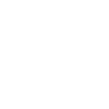
t = 0.00 s
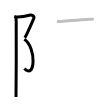
t = 3.25 s
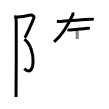
t = 6.50 s
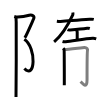
t = 9.50 s
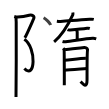
t = 12.75 s
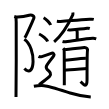
t = 16.00 s

The animated SVG that drew these frames (rendered in a browser with its animation timeline set to each time). Animation: 16 SMIL elements (animate=16); one cycle of 16.00 s.

<svg width="109px" height="109px" viewBox="0 0 px 109px" xmlns="http://www.w3.org/2000/svg" xmlns:xlink="http://www.w3.org/1999/xlink" xml:space="preserve" version="1.1"  baseProfile="full">
<path d="M14.25,16.5c1.11,0.32,2.29,0.64,3.49,0.56c4.51-0.31,7.26-0.81,11.5-1.86c2.95-0.73,5.65,1.11,4.4,3.71c-1.26,2.6-6.59,15.21-8.79,18.92" style="fill:none;stroke:black;stroke-width:3;opacity:0">
  <animate attributeType="CSS" attributeName="opacity" from="0" to="1" begin="0s" dur="1s" repeatCount="Indefinite" fill="freeze" />
</path>
<path d="M24.35,39.33C36.91,48.11,35,80.25,24.42,68.39" style="fill:none;stroke:black;stroke-width:3;opacity:0">
  <animate attributeType="CSS" attributeName="opacity" from="0" to="1" begin="1s" dur="1s" repeatCount="Indefinite" fill="freeze" />
</path>
<path d="M15.89,16.71c0.36,1.54,0.1,3.95,0.31,5.04c0.2,1.09,0,68.44-0.2,75.25" style="fill:none;stroke:black;stroke-width:3;opacity:0">
  <animate attributeType="CSS" attributeName="opacity" from="0" to="1" begin="2s" dur="1s" repeatCount="Indefinite" fill="freeze" />
</path>
<path d="M56.85,21.3c1.25,0.17,2.5,0.34,3.62,0.26c9.82-0.72,17.05-1.62,29.28-2.38c1.72-0.11,2.62-0.11,4.02,0.22" style="fill:none;stroke:black;stroke-width:3;opacity:0">
  <animate attributeType="CSS" attributeName="opacity" from="0" to="1" begin="3s" dur="1s" repeatCount="Indefinite" fill="freeze" />
</path>
<path d="M72.8,12.5c0.12,0.59,0.28,1.71-0.02,2.34C68.25,24.5,62,35.25,54.12,41.79" style="fill:none;stroke:black;stroke-width:3;opacity:0">
  <animate attributeType="CSS" attributeName="opacity" from="0" to="1" begin="4s" dur="1s" repeatCount="Indefinite" fill="freeze" />
</path>
<path d="M67.5,29.76c0.41,0.2,2.37,0.24,2.79,0.21c3.12-0.25,12.21-1.04,16.82-1.67c0.63-0.09,2.13,0.04,2.66,0.21" style="fill:none;stroke:black;stroke-width:3;opacity:0">
  <animate attributeType="CSS" attributeName="opacity" from="0" to="1" begin="5s" dur="1s" repeatCount="Indefinite" fill="freeze" />
</path>
<path d="M76.03,29.72c0.85,0.62,1.16,1.47,1.16,1.96c0,2.35,0.03,4.9,0.03,7.36" style="fill:none;stroke:black;stroke-width:3;opacity:0">
  <animate attributeType="CSS" attributeName="opacity" from="0" to="1" begin="6s" dur="1s" repeatCount="Indefinite" fill="freeze" />
</path>
<path d="M62.54,41.45c0.56,0.16,2.24,0.34,3.18,0.25c7.03-0.7,19.79-2.96,27.03-3.34c1.51-0.08,2.73,0.26,3.49,0.5" style="fill:none;stroke:black;stroke-width:3;opacity:0">
  <animate attributeType="CSS" attributeName="opacity" from="0" to="1" begin="7s" dur="1s" repeatCount="Indefinite" fill="freeze" />
</path>
<path d="M63.18,48.34c0.48,0.56,0.79,1.12,0.95,1.67c0.16,0.55,0.22,34.06,0.16,35.28" style="fill:none;stroke:black;stroke-width:3;opacity:0">
  <animate attributeType="CSS" attributeName="opacity" from="0" to="1" begin="8s" dur="1s" repeatCount="Indefinite" fill="freeze" />
</path>
<path d="M65.09,49.52c1.9-0.05,17.86-1.95,19.27-2.04c2.54-0.15,3.49,1.92,3.17,2.72c-0.31,0.77-0.48,18.6-0.48,29.58c0,9.73-4.35,3.99-6.48,1.82" style="fill:none;stroke:black;stroke-width:3;opacity:0">
  <animate attributeType="CSS" attributeName="opacity" from="0" to="1" begin="9s" dur="1s" repeatCount="Indefinite" fill="freeze" />
</path>
<path d="M64.59,60.18c6.5-0.51,15.63-1.66,21.33-1.81" style="fill:none;stroke:black;stroke-width:3;opacity:0">
  <animate attributeType="CSS" attributeName="opacity" from="0" to="1" begin="10s" dur="1s" repeatCount="Indefinite" fill="freeze" />
</path>
<path d="M64.32,70.13c5.07-0.17,15.33-1.15,22.61-1.73" style="fill:none;stroke:black;stroke-width:3;opacity:0">
  <animate attributeType="CSS" attributeName="opacity" from="0" to="1" begin="11s" dur="1s" repeatCount="Indefinite" fill="freeze" />
</path>
<path d="M43.6,17.75c2.49,1.28,6.43,5.27,7.06,7.27" style="fill:none;stroke:black;stroke-width:3;opacity:0">
  <animate attributeType="CSS" attributeName="opacity" from="0" to="1" begin="12s" dur="1s" repeatCount="Indefinite" fill="freeze" />
</path>
<path d="M39.1,34c3.02,1.33,7.8,5.45,8.56,7.52" style="fill:none;stroke:black;stroke-width:3;opacity:0">
  <animate attributeType="CSS" attributeName="opacity" from="0" to="1" begin="13s" dur="1s" repeatCount="Indefinite" fill="freeze" />
</path>
<path d="M38.5,56.39c1.58,0.86,2.62,0.43,3.33,0.21c0.7-0.21,9.1-3,10.15-3.43c1.05-0.43,2.62,1.07,1.92,2.36c-0.7,1.29-4.65,6.22-6.82,9.3c-0.69,0.97-1.35,2.5-0.3,4.01c1.05,1.5,2.93,2.72,3.45,4.01c0.52,1.29,0.52,2.36-0.52,3.43c-1.05,1.07-9.8,8.08-10.85,8.51" style="fill:none;stroke:black;stroke-width:3;opacity:0">
  <animate attributeType="CSS" attributeName="opacity" from="0" to="1" begin="14s" dur="1s" repeatCount="Indefinite" fill="freeze" />
</path>
<path d="M33.86,86.29c2.27-0.44,6.7-0.88,10.2-0.65c5.69,0.37,22.7,6.32,26.08,7.33c7.61,2.28,13.61,3.53,20.61,4.03" style="fill:none;stroke:black;stroke-width:3;opacity:0">
  <animate attributeType="CSS" attributeName="opacity" from="0" to="1" begin="15s" dur="1s" repeatCount="Indefinite" fill="freeze" />
</path>
</svg>
